Run: headless pygame with SDL's dummy video driver; simulated clock (each Clock.tick advances the game by its frame time, no real sleeping); random seed 0; keys injected as events and as key.get_pressed() state; mouse plan: one left click at the window centre at the start of phase 2, then a move to the lower-right quarter at the start of phase 3.
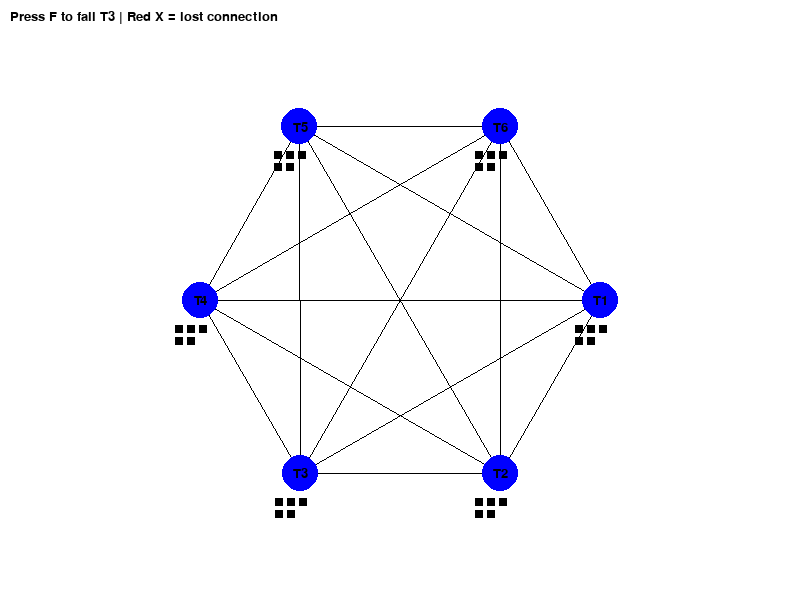
Frame 1 of 4 · flips 1–60 · no input
Frame 2 of 4 · flips 61–180 · clicked the window centre · tapped SPACE, RETURN · held RIGHT (→), D · screen unchanged from frame 1, image omitted
Frame 3 of 4 · flips 181–300 · moved the mouse to the lower-right quarter · held DOWN (↓), S · screen unchanged from frame 2, image omitted
Frame 4 of 4 · flips 301–420 · held LEFT (←), A, UP (↑), W · screen unchanged from frame 3, image omitted

The pygame program that drew these frames:

#Author: Yeesh 1st June 2026
#Revised by:

import pygame
import math
import random

pygame.init()

# Screen
WIDTH, HEIGHT = 800, 600
screen = pygame.display.set_mode((WIDTH, HEIGHT))
pygame.display.set_caption("Mesh Network - Failure Visualization")

# Colors
WHITE = (255, 255, 255)
BLUE = (0, 0, 255)
GREEN = (0, 200, 0)
RED = (255, 0, 0)
BLACK = (0, 0, 0)
GRAY = (150, 150, 150)

font = pygame.font.Font(None, 20)

# Setup
CENTER = (WIDTH // 2, HEIGHT // 2)
RADIUS = 200
NUM_DEVICES = 6

devices = []
for i in range(NUM_DEVICES):
    angle = 2 * math.pi * i / NUM_DEVICES
    x = CENTER[0] + RADIUS * math.cos(angle)
    y = CENTER[1] + RADIUS * math.sin(angle)
    devices.append((x, y))

# Packets
packets = []

failed_node = None

clock = pygame.time.Clock()
running = True

while running:
    screen.fill(WHITE)

    # ✅ Draw mesh links
    for i in range(NUM_DEVICES):
        for j in range(i + 1, NUM_DEVICES):

            start = devices[i]
            end = devices[j]

            # If connection is broken due to failure
            if failed_node is not None and (i == failed_node or j == failed_node):
                pygame.draw.line(screen, GRAY, start, end, 2)

                # ✅ Draw red cross on broken link
                mid_x = (start[0] + end[0]) / 2
                mid_y = (start[1] + end[1]) / 2

                size = 8
                pygame.draw.line(screen, RED,
                                 (mid_x - size, mid_y - size),
                                 (mid_x + size, mid_y + size), 2)
                pygame.draw.line(screen, RED,
                                 (mid_x - size, mid_y + size),
                                 (mid_x + size, mid_y - size), 2)
            else:
                pygame.draw.line(screen, BLACK, start, end, 1)

    # ✅ Draw nodes + squares
    for i, (x, y) in enumerate(devices):
        color = RED if i == failed_node else BLUE
        pygame.draw.circle(screen, color, (int(x), int(y)), 18)

        label = font.render(f"T{i+1}", True, BLACK)
        screen.blit(label, label.get_rect(center=(x, y)))

        # ✅ Connection squares
        connections = NUM_DEVICES - 1

        for k in range(connections):
            sq_x = x - 25 + (k % 3) * 12
            sq_y = y + 25 + (k // 3) * 12

            pygame.draw.rect(screen, BLACK, (sq_x, sq_y, 8, 8))

            # ✅ Mark one lost connection with red cross
            if failed_node is not None and i != failed_node and k == 0:
                pygame.draw.line(screen, RED,
                                 (sq_x, sq_y),
                                 (sq_x + 8, sq_y + 8), 2)
                pygame.draw.line(screen, RED,
                                 (sq_x, sq_y + 8),
                                 (sq_x + 8, sq_y), 2)

    # ✅ Draw packets
    new_packets = []
    for p in packets:
        start, end, t = p

        if failed_node is not None and (start == failed_node or end == failed_node):
            continue

        x1, y1 = devices[start]
        x2, y2 = devices[end]

        x = (1 - t) * x1 + t * x2
        y = (1 - t) * y1 + t * y2

        pygame.draw.circle(screen, GREEN, (int(x), int(y)), 6)

        t += 0.02
        if t < 1:
            new_packets.append([start, end, t])

    packets = new_packets

    # ✅ Events
    for event in pygame.event.get():
        if event.type == pygame.QUIT:
            running = False

        elif event.type == pygame.KEYDOWN:
            # ✅ Force T3 to fail
            if event.key == pygame.K_f:
                if failed_node is None:
                    failed_node = 2  # T3 (index starts at 0)
                else:
                    failed_node = None

        elif event.type == pygame.MOUSEBUTTONDOWN:
            s = random.randint(0, NUM_DEVICES - 1)
            d = random.randint(0, NUM_DEVICES - 1)

            while d == s:
                d = random.randint(0, NUM_DEVICES - 1)

            packets.append([s, d, 0.0])

    # Info text
    text = font.render("Press F to fail T3 | Red X = lost connection", True, BLACK)
    screen.blit(text, (10, 10))

    pygame.display.flip()
    clock.tick(60)

pygame.quit()
